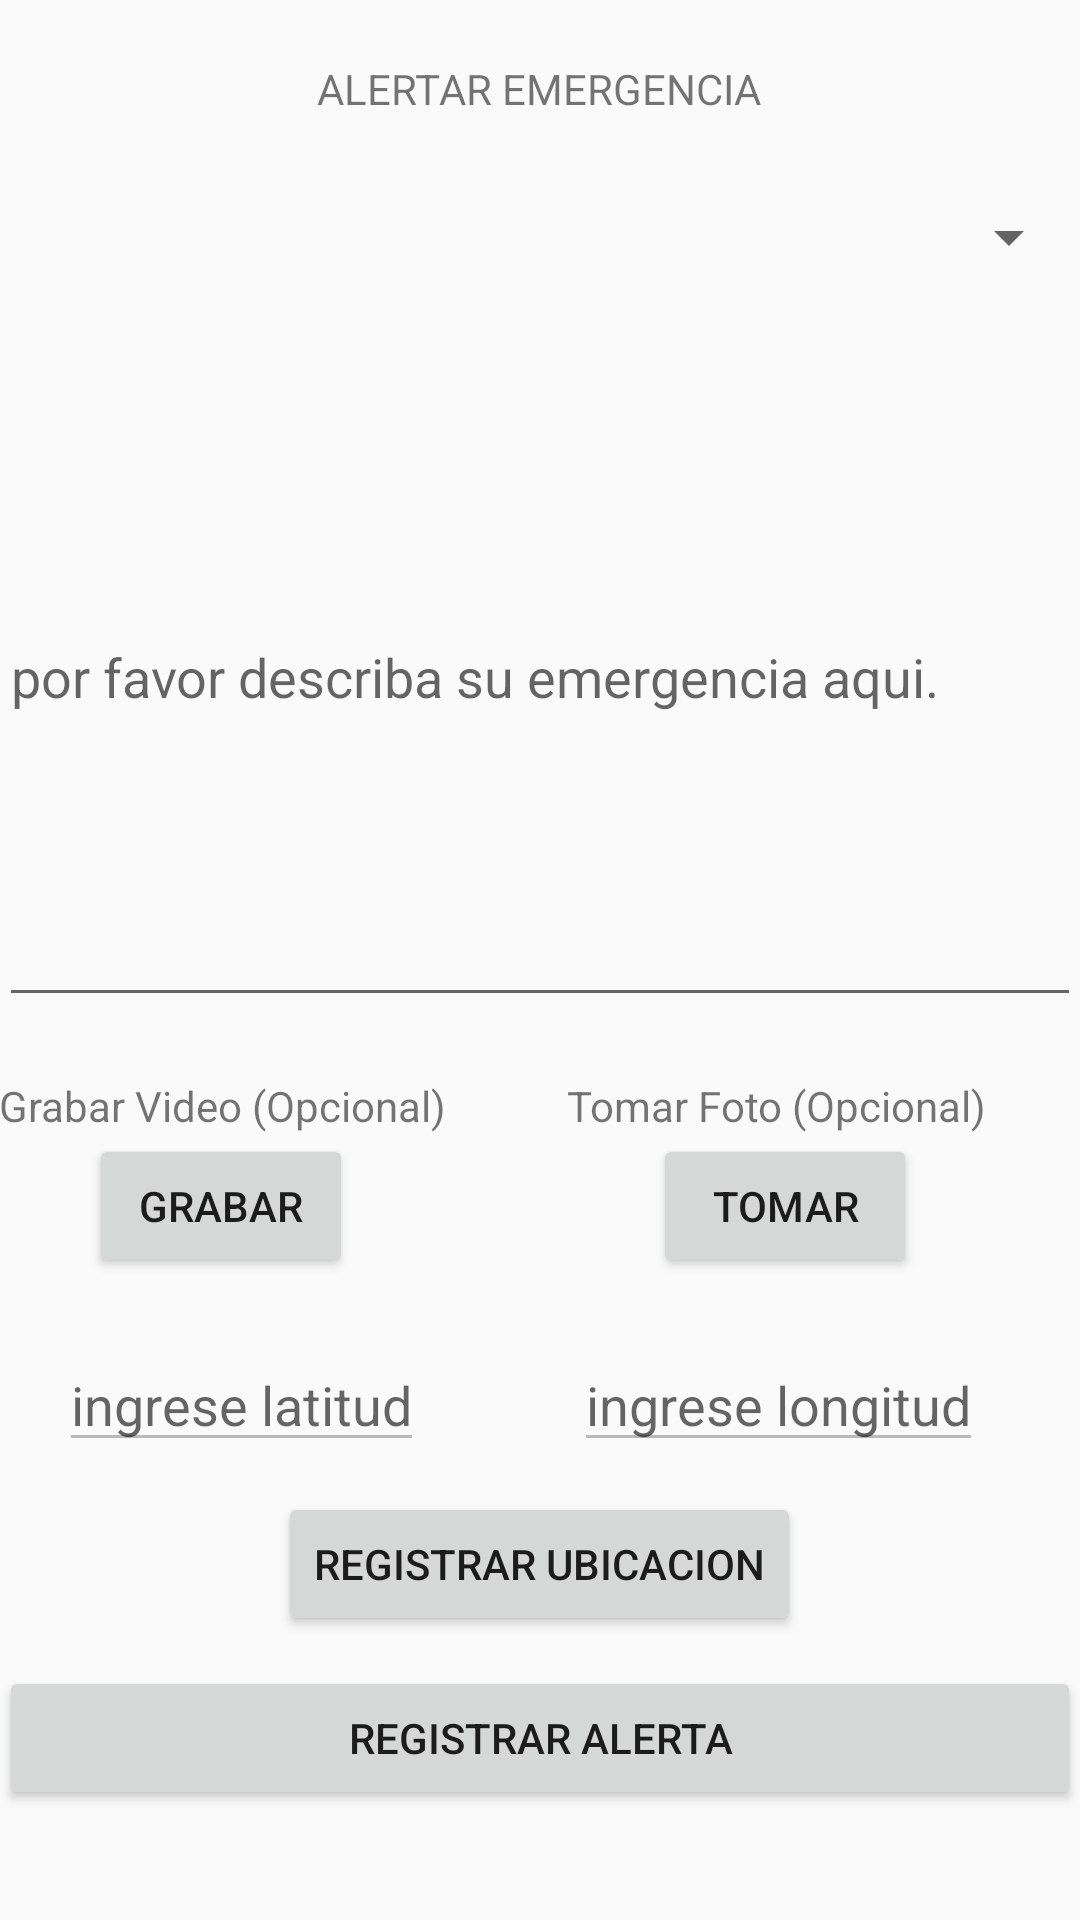

Layout XML and referenced resources for this Android screen:
<!-- AndroidManifest.xml: application theme AppTheme -->
<!-- res/layout/activity_alertar_catastrofe.xml -->
<?xml version="1.0" encoding="utf-8"?>
<LinearLayout xmlns:android="http://schemas.android.com/apk/res/android"
    xmlns:tools="http://schemas.android.com/tools"
    android:layout_width="match_parent"
    android:layout_height="match_parent"
    android:paddingBottom="@dimen/activity_vertical_margin"
    android:paddingLeft="@dimen/activity_horizontal_margin"
    android:paddingRight="@dimen/activity_horizontal_margin"
    android:paddingTop="@dimen/activity_vertical_margin"
    tools:context="com.example.toshibap55w.controlcatastrofes.AlertarCatastrofe"
    android:orientation="vertical">

    <ScrollView
        android:layout_width="match_parent"
        android:layout_height="wrap_content"
        android:id="@+id/scrollView" >

        <LinearLayout
            android:orientation="vertical"
            android:layout_width="match_parent"
            android:layout_height="match_parent">

            <TextView
                android:layout_marginTop="20dp"
                android:layout_width="wrap_content"
                android:layout_height="wrap_content"
                android:text="ALERTAR EMERGENCIA"
                android:id="@+id/textView14"
                android:layout_gravity="center_horizontal" />

            <Spinner
                android:layout_marginTop="20dp"
                android:layout_width="match_parent"
                android:layout_height="40dp"
                android:id="@+id/spTipoCatastrofeEmergencia" />

            <EditText
                android:layout_marginTop="10dp"
                android:layout_width="match_parent"
                android:layout_height="230dp"
                android:inputType="textMultiLine"
                android:ems="10"
                android:hint="por favor describa su emergencia aqui."
                android:id="@+id/etDescripcionEmergencia"
                android:layout_gravity="center_horizontal" />

            <LinearLayout
                android:layout_marginTop="20dp"
                android:orientation="horizontal"
                android:layout_width="match_parent"
                android:layout_height="wrap_content">

                <TextView
                    android:layout_width="wrap_content"
                    android:layout_height="wrap_content"
                    android:text="Grabar Video (Opcional)"
                    android:id="@+id/textView15" />
                <TextView
                    android:layout_marginLeft="40dp"
                    android:layout_width="wrap_content"
                    android:layout_height="wrap_content"
                    android:text="Tomar Foto (Opcional)"
                    android:id="@+id/textView16" />
            </LinearLayout>

            <LinearLayout
                android:orientation="horizontal"
                android:layout_width="match_parent"
                android:layout_height="wrap_content">

                <Button
                    android:layout_marginLeft="30dp"
                    android:layout_width="wrap_content"
                    android:layout_height="wrap_content"
                    android:text="GRABAR"
                    android:id="@+id/btnGrabarVideo" />
                <Button
                    android:layout_marginLeft="100dp"
                    android:layout_width="wrap_content"
                    android:layout_height="wrap_content"
                    android:text="TOMAR"
                    android:id="@+id/btnTomarFoto" />
            </LinearLayout>

            <LinearLayout
                android:layout_marginTop="20dp"
                android:orientation="horizontal"
                android:layout_width="match_parent"
                android:layout_height="match_parent">

                <EditText
                    android:layout_marginLeft="20dp"
                    android:layout_width="wrap_content"
                    android:layout_height="wrap_content"
                    android:id="@+id/etLatitudEmergencia"
                    android:hint="ingrese latitud"
                    android:enabled="false"/>

                <EditText
                    android:layout_marginLeft="50dp"
                    android:layout_width="wrap_content"
                    android:layout_height="wrap_content"
                    android:id="@+id/etLongitudEmergencia"
                    android:hint="ingrese longitud"
                    android:enabled="false"/>
            </LinearLayout>

            <Button
            android:layout_marginTop="10dp"
            android:layout_width="wrap_content"
            android:layout_height="wrap_content"
            android:text="REGISTRAR UBICACION"
            android:id="@+id/btnRegistrarUbicacion"
            android:layout_gravity="center_horizontal" />

            <Button
                android:layout_marginTop="10dp"
                android:layout_width="match_parent"
                android:layout_height="wrap_content"
                android:text="REGISTRAR ALERTA"
                android:id="@+id/btnRegistrarAlerta"
                android:layout_gravity="center_horizontal" />
        </LinearLayout>
    </ScrollView>

</LinearLayout>
<!-- resources referenced by this layout -->
<resources>
  <style name="AppTheme" parent="Theme.AppCompat.Light.NoActionBar">
          
          <item name="colorPrimary">@color/colorPrimary</item>
          <item name="colorPrimaryDark">#0A6888</item>
          <item name="colorAccent">@color/colorAccent</item>
      </style>
  <color name="colorPrimary">#07D4FD</color>
  <color name="colorAccent">#FFFFFF</color>
</resources>
